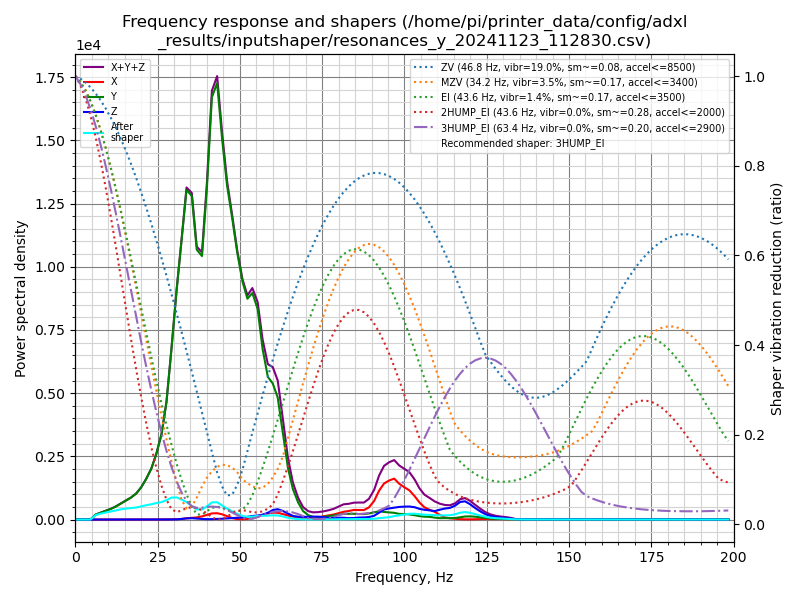

The data file committed next to this chart (first rows):
freq, psd_x, psd_y, psd_z, psd_xyz
0.0, 1.996e+01, 5.357e+02, 1.611e+01, 5.718e+02
1.5, 1.955e+01, 3.101e+02, 2.277e+01, 3.524e+02
3.1, 1.224e+01, 2.154e+01, 1.902e+01, 5.280e+01
4.6, 1.209e+01, 3.258e+02, 2.021e+01, 3.581e+02
6.2, 1.209e+01, 1.223e+03, 2.132e+01, 1.257e+03
7.7, 1.224e+01, 2.095e+03, 2.167e+01, 2.129e+03
9.2, 1.285e+01, 3.165e+03, 2.305e+01, 3.201e+03
10.8, 1.290e+01, 4.586e+03, 2.251e+01, 4.622e+03
12.3, 1.364e+01, 6.387e+03, 2.163e+01, 6.423e+03
13.8, 1.489e+01, 8.732e+03, 2.390e+01, 8.771e+03
15.4, 1.506e+01, 1.154e+04, 2.350e+01, 1.158e+04
16.9, 1.625e+01, 1.473e+04, 2.217e+01, 1.477e+04
18.5, 1.995e+01, 1.912e+04, 2.256e+01, 1.916e+04
20.0, 2.326e+01, 2.555e+04, 2.268e+01, 2.560e+04
21.5, 3.199e+01, 3.448e+04, 2.285e+01, 3.454e+04
23.1, 4.489e+01, 4.668e+04, 2.996e+01, 4.675e+04
24.6, 6.974e+01, 6.388e+04, 4.571e+01, 6.399e+04
26.2, 1.045e+02, 8.876e+04, 5.931e+01, 8.893e+04
27.7, 1.617e+02, 1.290e+05, 7.907e+01, 1.293e+05
29.2, 2.481e+02, 1.968e+05, 1.282e+02, 1.972e+05
30.8, 4.272e+02, 2.808e+05, 2.387e+02, 2.815e+05
32.3, 8.601e+02, 3.578e+05, 7.229e+02, 3.593e+05
33.8, 1.649e+03, 4.421e+05, 1.594e+03, 4.453e+05
35.4, 2.347e+03, 4.544e+05, 1.897e+03, 4.586e+05
36.9, 3.120e+03, 3.950e+05, 1.423e+03, 3.995e+05
38.5, 4.828e+03, 4.023e+05, 9.356e+02, 4.080e+05
40.0, 7.421e+03, 5.271e+05, 6.237e+02, 5.352e+05
41.5, 1.009e+04, 6.948e+05, 7.127e+02, 7.056e+05
43.1, 1.084e+04, 7.460e+05, 1.039e+03, 7.578e+05
44.6, 9.292e+03, 6.736e+05, 1.463e+03, 6.844e+05
46.1, 6.320e+03, 6.109e+05, 2.052e+03, 6.193e+05
47.7, 2.714e+03, 5.688e+05, 2.586e+03, 5.741e+05
49.2, 8.347e+02, 5.209e+05, 3.278e+03, 5.250e+05
50.8, 5.612e+02, 4.791e+05, 4.250e+03, 4.839e+05
52.3, 1.251e+03, 4.577e+05, 5.692e+03, 4.646e+05
53.8, 3.129e+03, 4.830e+05, 7.472e+03, 4.936e+05
55.4, 6.331e+03, 4.623e+05, 8.809e+03, 4.775e+05
56.9, 1.027e+04, 3.851e+05, 1.097e+04, 4.063e+05
58.5, 1.387e+04, 3.307e+05, 1.565e+04, 3.602e+05
60.0, 1.641e+04, 3.234e+05, 2.254e+04, 3.623e+05
61.5, 1.657e+04, 2.972e+05, 2.524e+04, 3.390e+05
63.1, 1.369e+04, 2.144e+05, 2.141e+04, 2.495e+05
64.6, 1.033e+04, 1.325e+05, 1.523e+04, 1.581e+05
66.1, 7.499e+03, 8.021e+04, 9.591e+03, 9.730e+04
67.7, 4.928e+03, 4.583e+04, 7.572e+03, 5.833e+04
69.2, 3.515e+03, 2.339e+04, 7.368e+03, 3.427e+04
70.8, 3.817e+03, 1.206e+04, 7.414e+03, 2.329e+04
72.3, 4.918e+03, 7.380e+03, 8.373e+03, 2.067e+04
73.8, 6.765e+03, 6.439e+03, 8.539e+03, 2.174e+04
75.4, 9.586e+03, 7.891e+03, 6.970e+03, 2.445e+04
76.9, 1.261e+04, 1.031e+04, 5.265e+03, 2.819e+04
78.5, 1.569e+04, 1.257e+04, 5.072e+03, 3.333e+04
80.0, 2.008e+04, 1.550e+04, 5.687e+03, 4.127e+04
81.5, 2.497e+04, 1.835e+04, 5.808e+03, 4.913e+04
83.1, 2.825e+04, 1.900e+04, 4.644e+03, 5.189e+04
84.6, 3.205e+04, 1.935e+04, 5.088e+03, 5.649e+04
86.1, 3.230e+04, 1.895e+04, 6.736e+03, 5.799e+04
87.7, 3.287e+04, 1.893e+04, 7.302e+03, 5.910e+04
89.2, 4.281e+04, 2.140e+04, 8.763e+03, 7.297e+04
90.8, 6.700e+04, 2.614e+04, 1.364e+04, 1.068e+05
... 70 more rows
